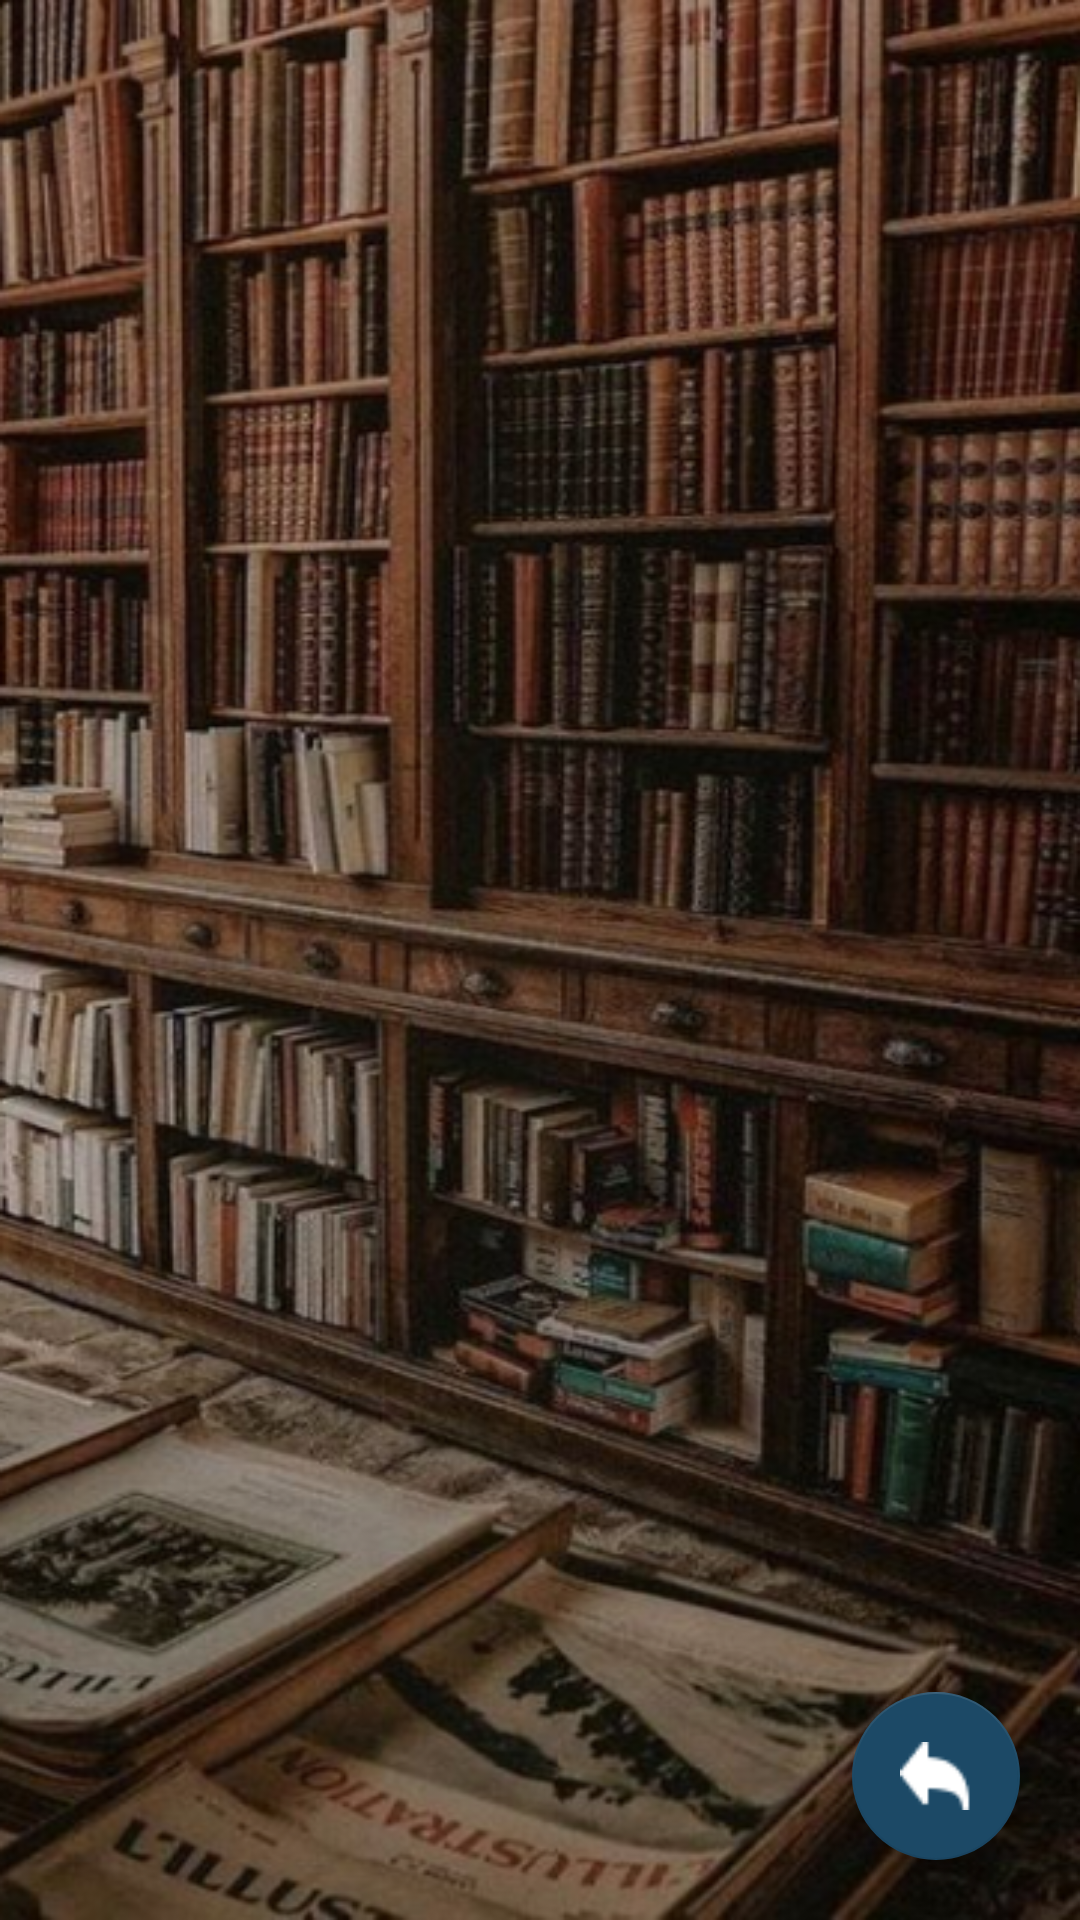

Layout XML and referenced resources for this Android screen:
<!-- AndroidManifest.xml: application theme AppTheme -->
<!-- res/layout/facultydashboard.xml -->
<?xml version="1.0" encoding="utf-8"?>
<RelativeLayout
    xmlns:android="http://schemas.android.com/apk/res/android"
    xmlns:app="http://schemas.android.com/apk/res-auto"
    xmlns:tools="http://schemas.android.com/tools"
    android:id="@+id/idRLdashboard"
    android:layout_width="match_parent"
    android:layout_height="match_parent"
    android:background="@drawable/dashback">

    
    <androidx.recyclerview.widget.RecyclerView
        android:id="@+id/idRVStudent"
        android:layout_width="match_parent"
        android:layout_height="wrap_content"
        tools:listitem="@layout/student_rv" />

    
    <com.google.android.material.floatingactionbutton.FloatingActionButton
        android:id="@+id/idbackHome"
        android:layout_width="wrap_content"
        android:layout_height="wrap_content"
        android:layout_alignParentEnd="true"
        android:layout_alignParentBottom="true"
        android:layout_margin="20dp"
        android:src="@drawable/ic_back"
        app:backgroundTint="@color/black_shade_2"
        app:tint="@color/white" />

</RelativeLayout>
<!-- res/layout/student_rv.xml (included above) -->
<?xml version="1.0" encoding="utf-8"?>
<androidx.cardview.widget.CardView
    xmlns:android="http://schemas.android.com/apk/res/android"
    xmlns:app="http://schemas.android.com/apk/res-auto"
    android:layout_width="match_parent"
    android:layout_height="wrap_content"
    android:layout_gravity="center"
    android:layout_margin="5dp"
    app:cardCornerRadius="10dp"
    app:cardElevation="3dp">

    <RelativeLayout
        android:layout_width="match_parent"
        android:layout_height="match_parent"
        android:background="#D9D9D9"
        android:backgroundTintMode="screen">


        
        <ImageView
            android:id="@+id/idStudentImg"
            android:layout_width="100dp"
            android:layout_height="100dp"
            android:scaleType="centerCrop"
            android:layout_margin="13dp" />

        <TextView
            android:id="@+id/idStudentName"
            android:layout_width="match_parent"
            android:layout_height="wrap_content"
            android:layout_marginStart="30dp"
            android:layout_toEndOf="@id/idStudentImg"
            android:padding="4dp"
            android:text="Student Name"
            android:textColor="#FFFF"
            android:textSize="15sp"
            android:layout_marginTop="10dp" />

        
        <TextView
            android:id="@+id/idStudentEnroll"
            android:layout_width="match_parent"
            android:layout_height="wrap_content"
            android:layout_below="@id/idStudentName"
            android:layout_marginStart="30dp"
            android:layout_toEndOf="@id/idStudentImg"
            android:padding="4dp"
            android:text="Enrollment"
            android:textColor="#FFFF"
            android:textSize="15sp" />

        <TextView
            android:id="@+id/idStudentPhone"
            android:layout_width="match_parent"
            android:layout_height="wrap_content"
            android:layout_below="@id/idStudentEnroll"
            android:layout_marginStart="30dp"
            android:layout_toEndOf="@id/idStudentImg"
            android:padding="4dp"
            android:text="Phone number"
            android:textColor="#FFFF"
            android:textSize="15sp" />

        
        <TextView
            android:id="@+id/idStudentEmail"
            android:layout_width="match_parent"
            android:layout_height="wrap_content"
            android:layout_below="@id/idStudentPhone"
            android:layout_marginStart="30dp"
            android:layout_toEndOf="@id/idStudentImg"
            android:padding="4dp"
            android:text="Email"
            android:textColor="#FFFF"
            android:textSize="15sp" />

    </RelativeLayout>

</androidx.cardview.widget.CardView>
<!-- resources referenced by this layout -->
<resources>
  <color name="black_shade_2">#1C4966</color>
  <color name="white">#FFFFFFFF</color>
  <!-- drawable dashback: png bitmap (drawable, 493428 bytes) -->
  <!-- drawable ic_back: png bitmap (drawable, 350 bytes) -->
  <style name="AppTheme" parent="Theme.AppCompat.Light.DarkActionBar">
          
          <item name="colorPrimary">@color/colorPrimary</item>
          <item name="colorPrimaryDark">@color/colorPrimaryDark</item>
          <item name="colorAccent">@color/colorAccent</item>
      </style>
  <color name="colorPrimary">#A2B7BC</color>
  <color name="colorPrimaryDark">#54A2B7BC</color>
  <color name="colorAccent">#03DAC5</color>
</resources>
